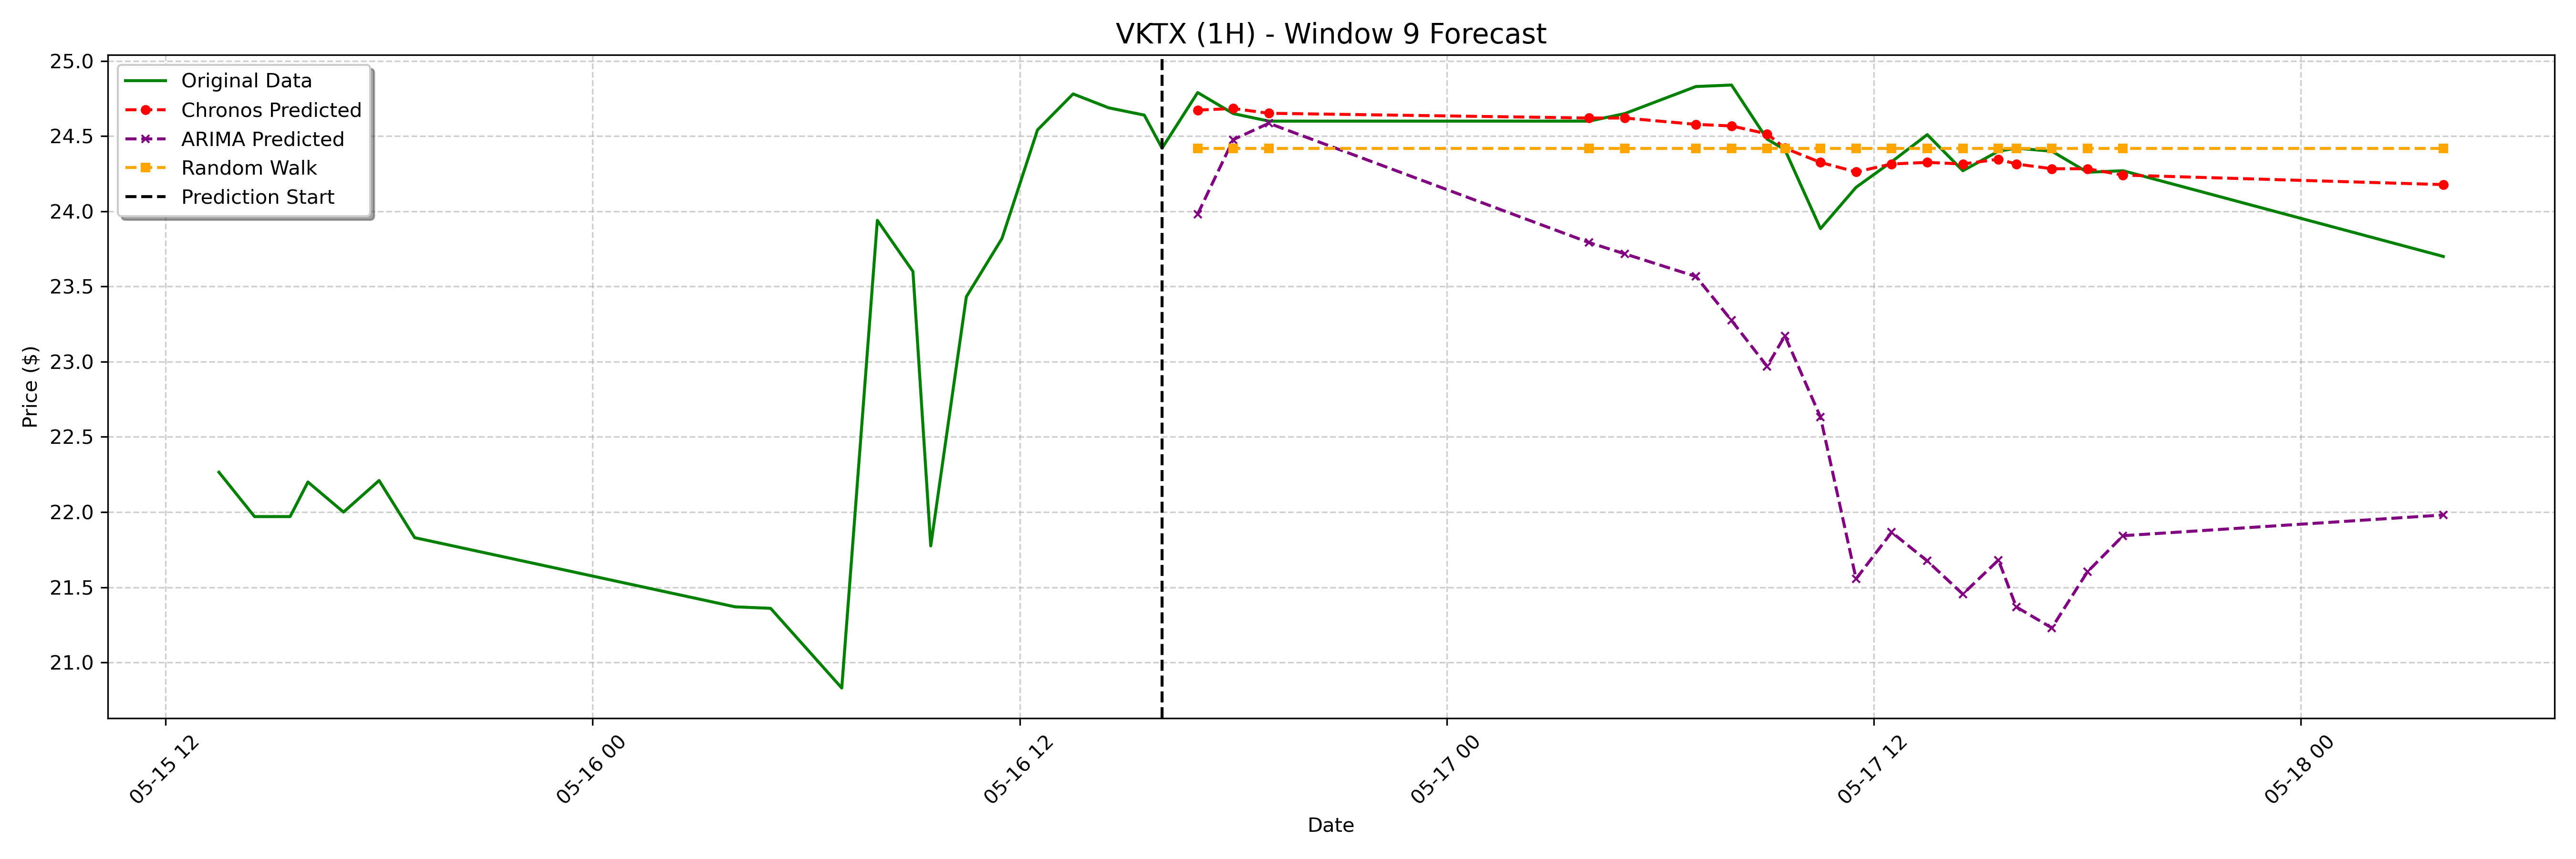

The table this chart was drawn from, first rows:
date, actual, chronos_forecast, arima_forecast, random_walk_forecast
2023-05-16 17:00:00-04:00, 24.79, 24.67, 23.98, 24.42
2023-05-16 18:00:00-04:00, 24.65, 24.68, 24.48, 24.42
2023-05-16 19:00:00-04:00, 24.6, 24.65, 24.59, 24.42
2023-05-17 04:00:00-04:00, 24.6, 24.62, 23.79, 24.42
2023-05-17 05:00:00-04:00, 24.65, 24.62, 23.72, 24.42
2023-05-17 07:00:00-04:00, 24.83, 24.58, 23.57, 24.42
2023-05-17 08:00:00-04:00, 24.84, 24.57, 23.27, 24.42
2023-05-17 09:00:00-04:00, 24.48, 24.52, 22.97, 24.42
2023-05-17 09:30:00-04:00, 24.41, 24.42, 23.17, 24.42
2023-05-17 10:30:00-04:00, 23.89, 24.33, 22.63, 24.42
2023-05-17 11:30:00-04:00, 24.16, 24.26, 21.56, 24.42
2023-05-17 12:30:00-04:00, 24.33, 24.31, 21.87, 24.42
2023-05-17 13:30:00-04:00, 24.51, 24.33, 21.68, 24.42
2023-05-17 14:30:00-04:00, 24.27, 24.31, 21.45, 24.42
2023-05-17 15:30:00-04:00, 24.4, 24.35, 21.68, 24.42
2023-05-17 16:00:00-04:00, 24.42, 24.31, 21.37, 24.42
2023-05-17 17:00:00-04:00, 24.4, 24.28, 21.23, 24.42
2023-05-17 18:00:00-04:00, 24.26, 24.28, 21.6, 24.42
2023-05-17 19:00:00-04:00, 24.27, 24.24, 21.84, 24.42
2023-05-18 04:00:00-04:00, 23.7, 24.18, 21.98, 24.42
